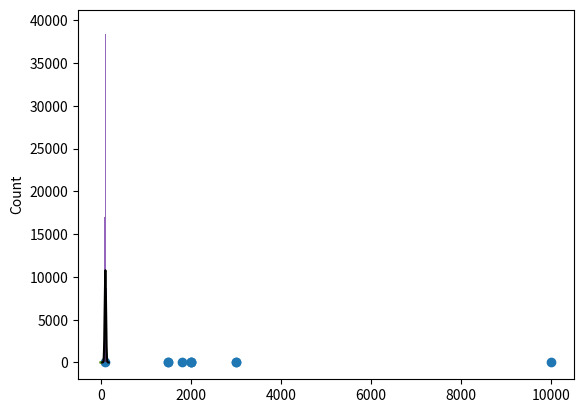
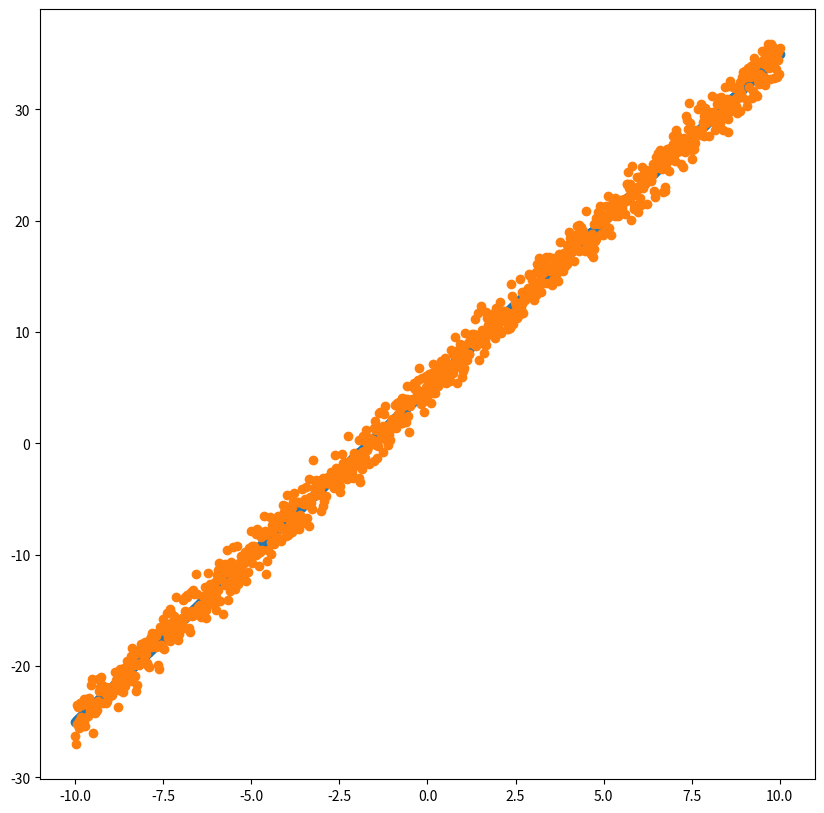
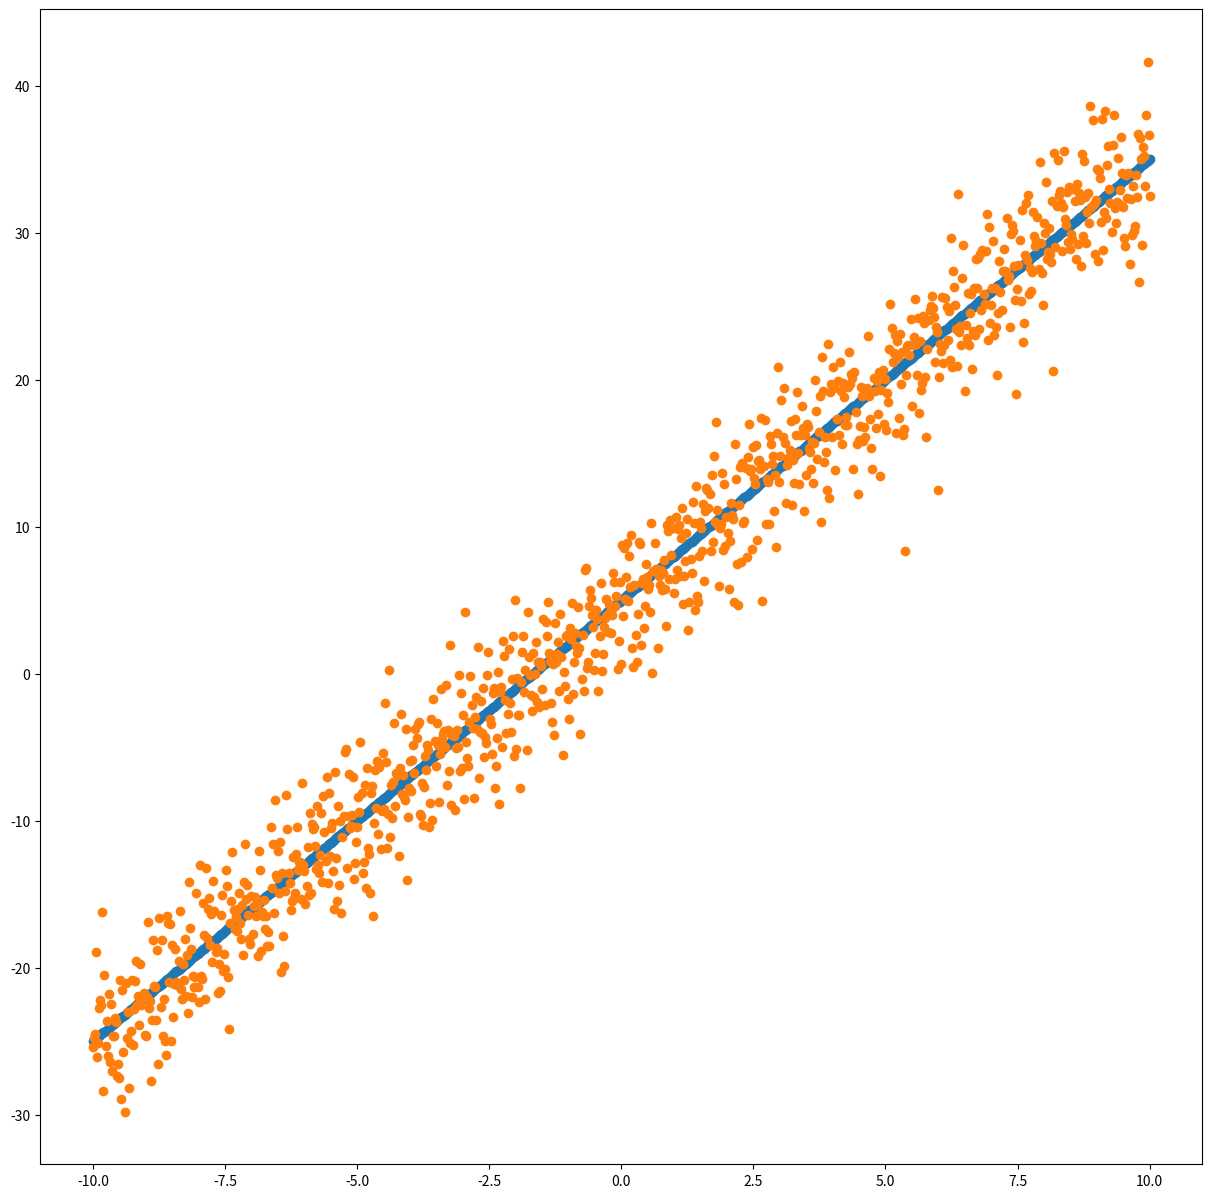
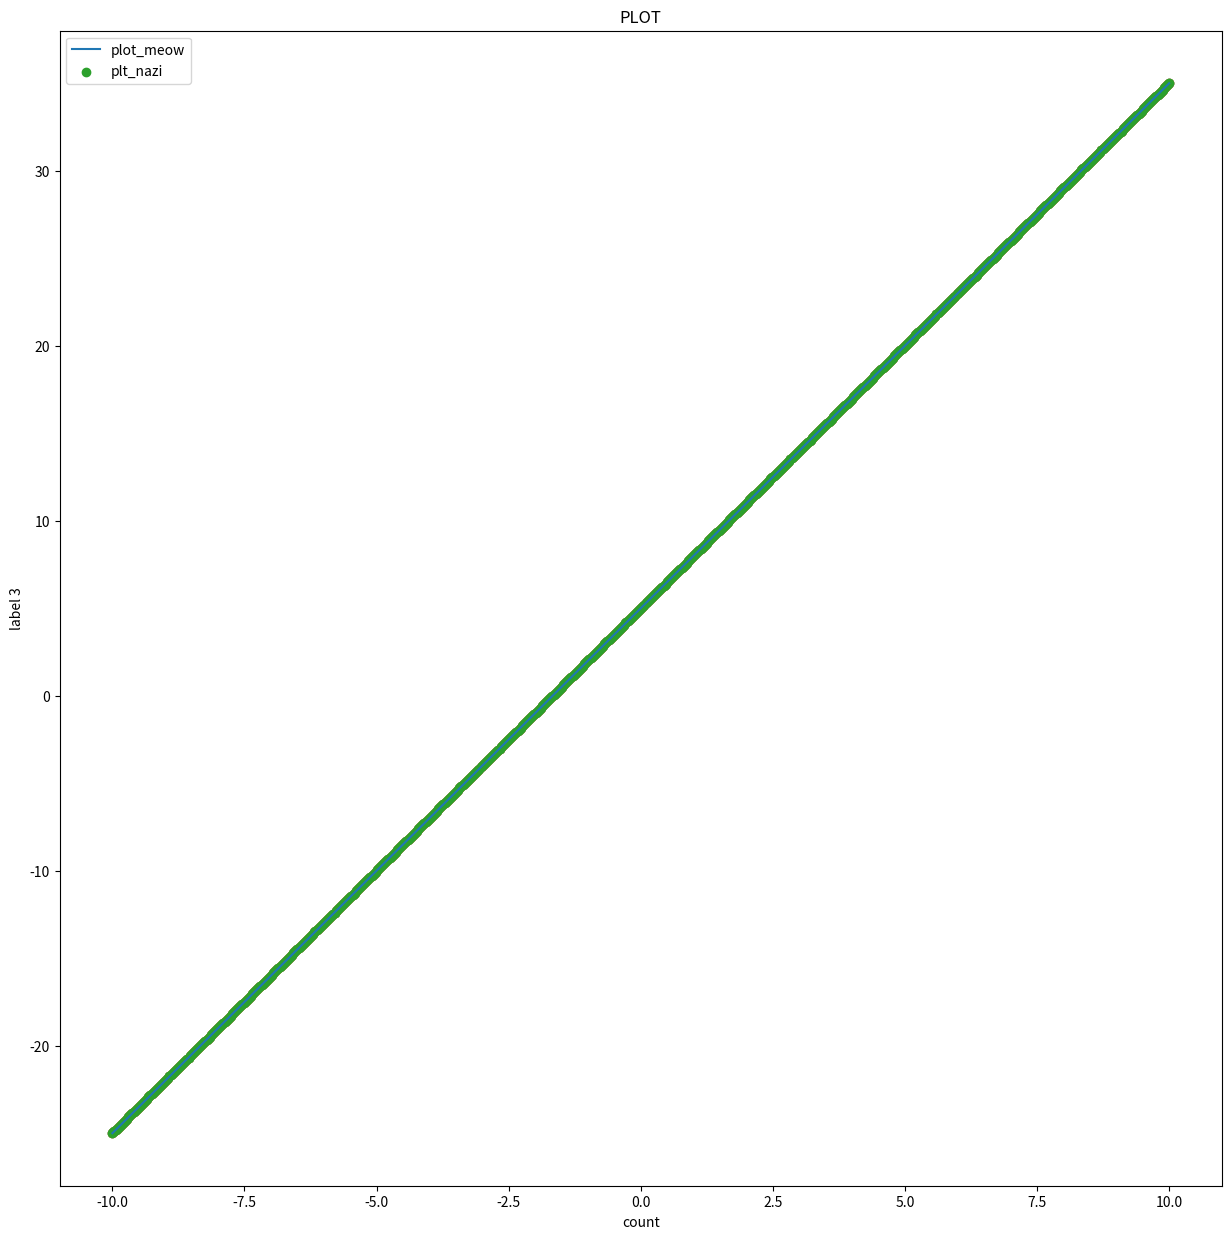
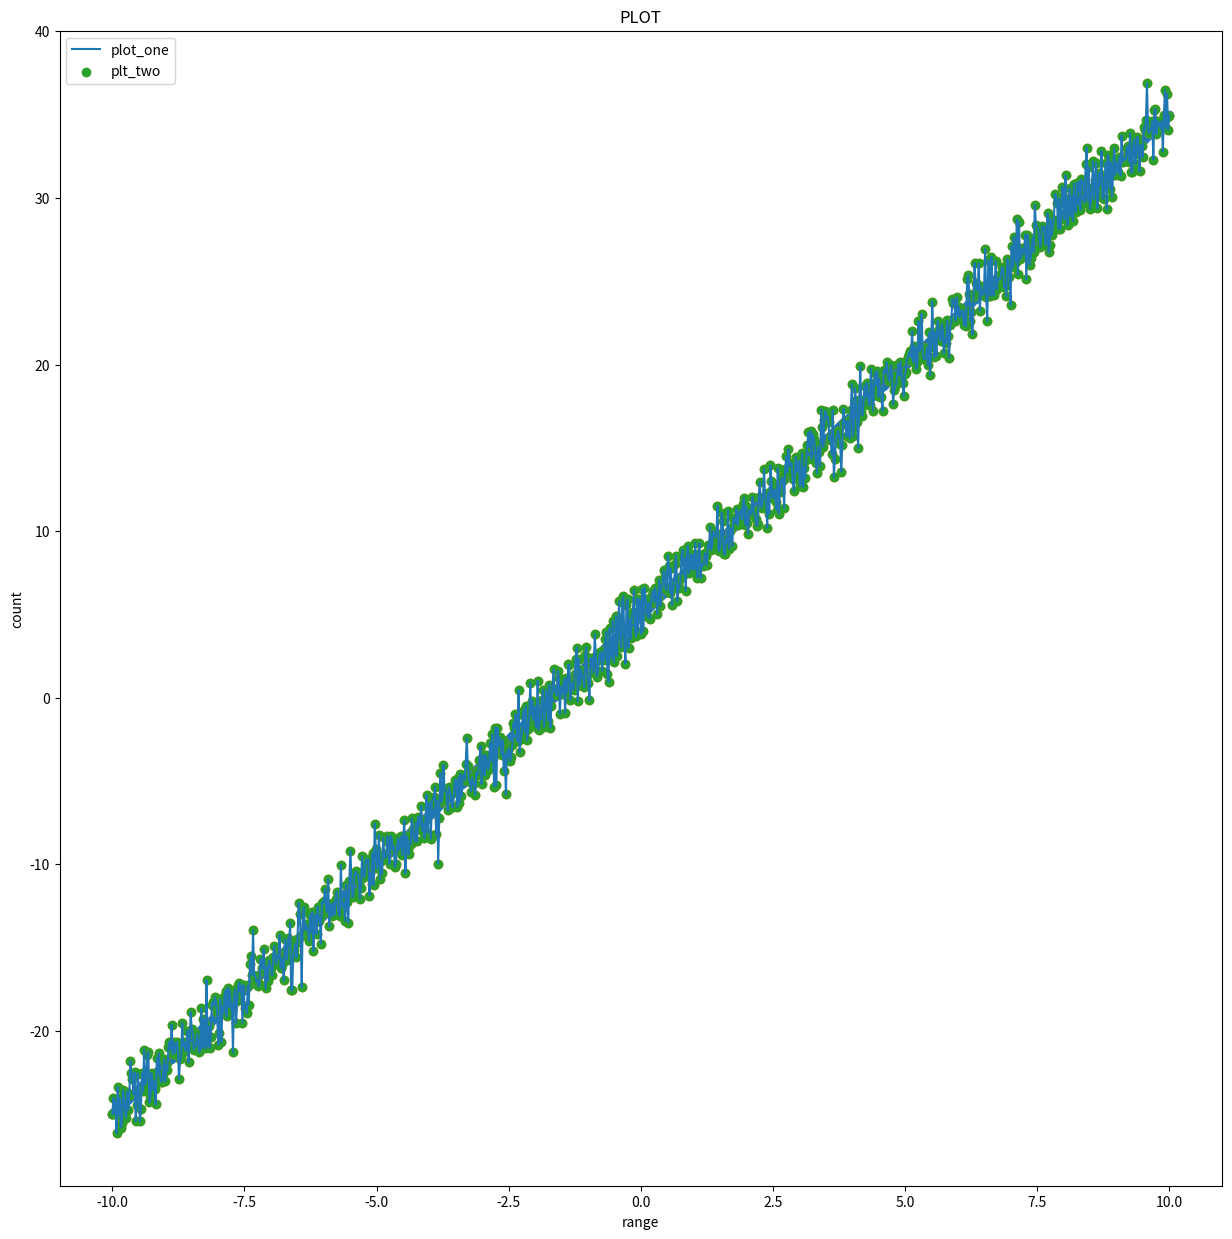
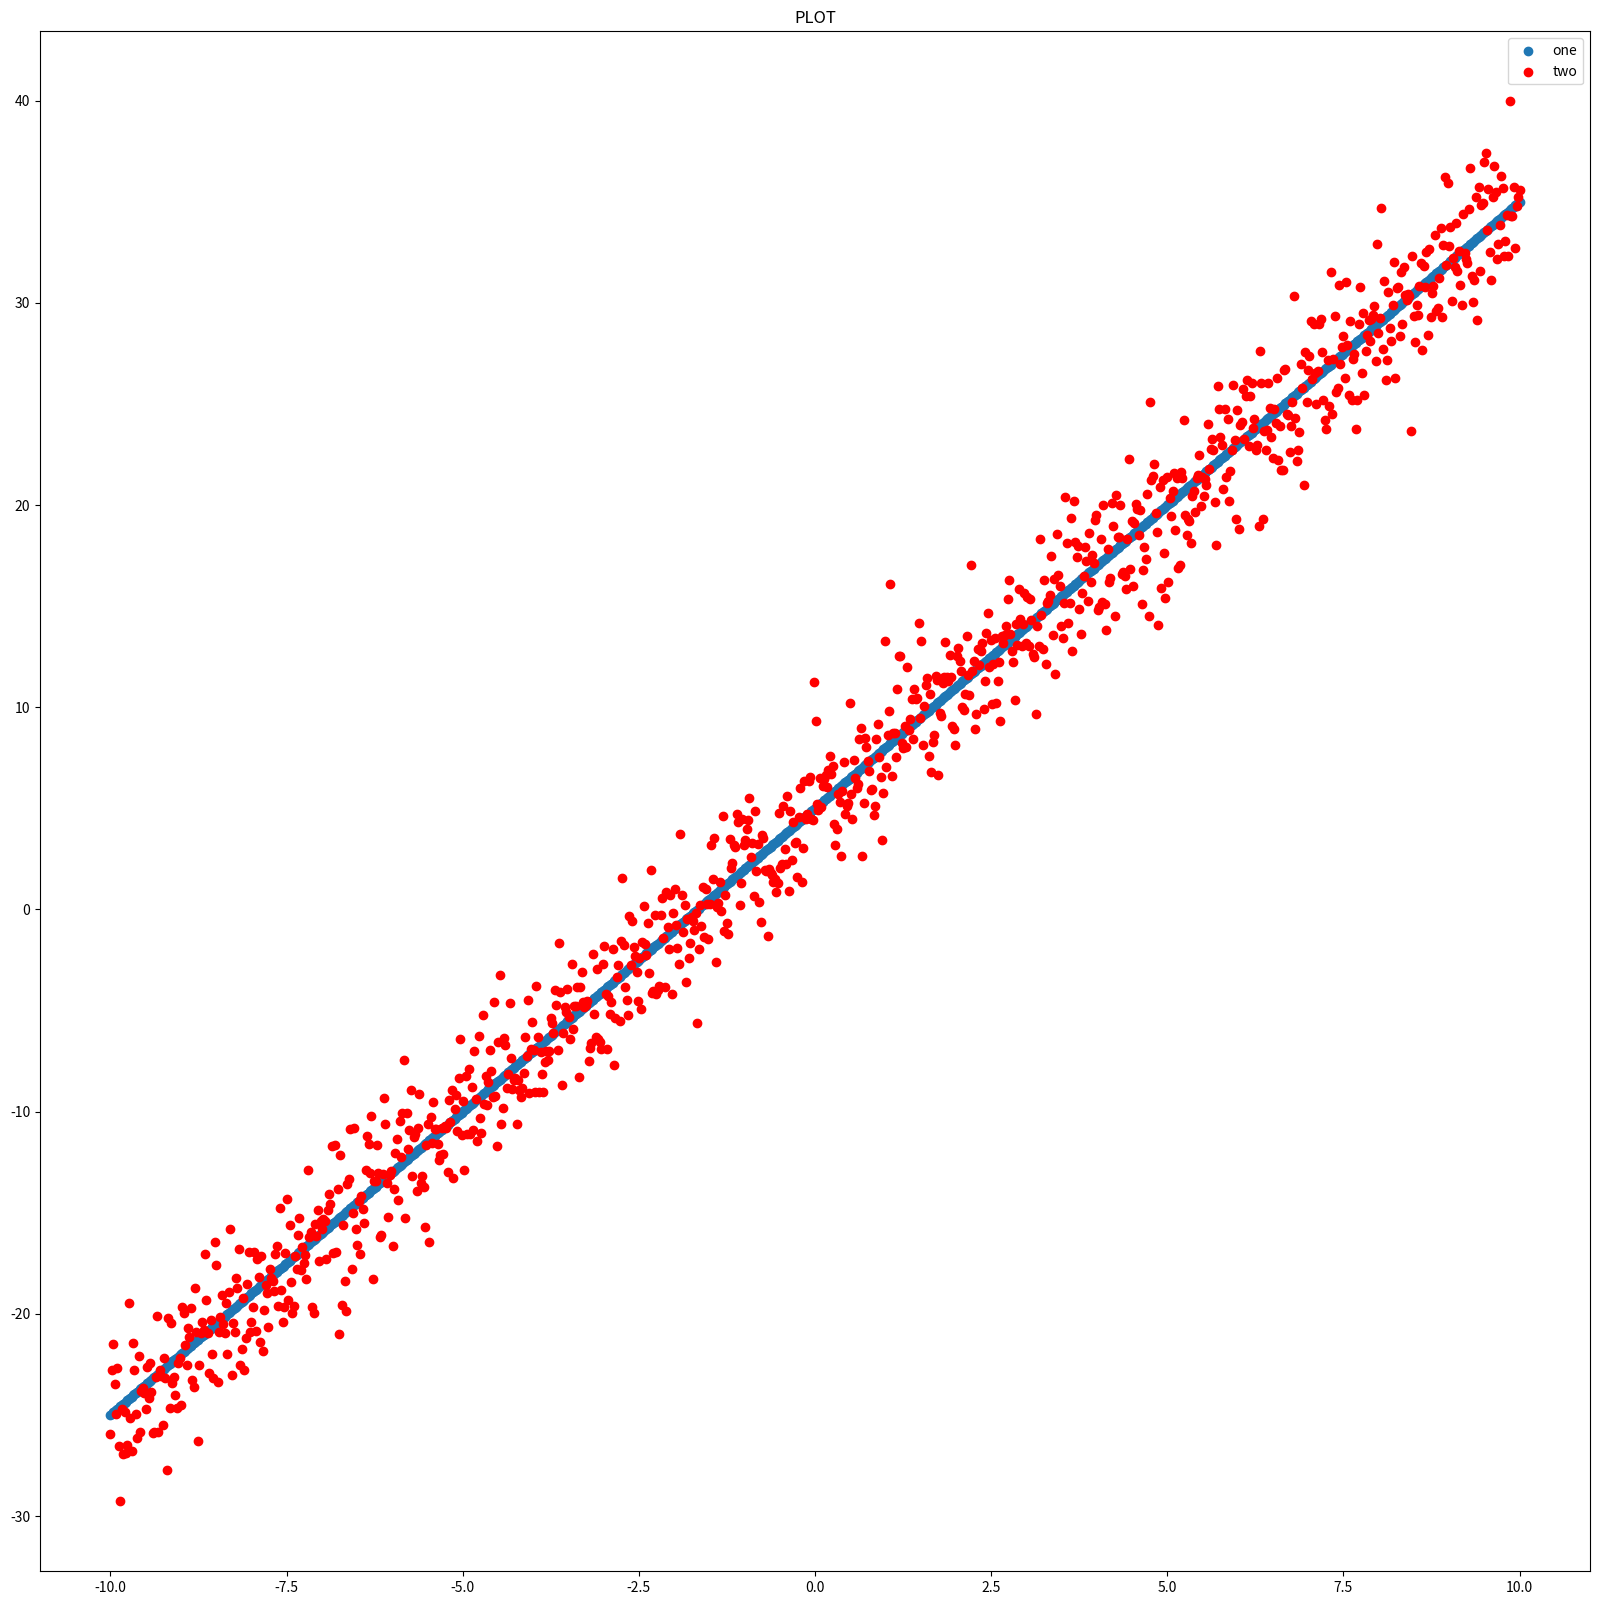

Recreate these plots in Python, in order.
import numpy as np
import matplotlib.pyplot as plt

x = np.arange(1, 10, 0.5)
y = 2 * x + 3

plt.plot(x,y)

x = np.linspace(-2 * np.pi , 2 * np.pi , 10)
y = np.sin(x)
plt.plot(x,y)

x = np.linspace(-2 * np.pi , 2 * np.pi , 100)
y = np.sin(x)
plt.plot(x,y)

income = np.array([100 , 1500 , 1500 , 1800 , 2000 , 2000 , 2000 , 3000 , 3000 , 10000])
age = np.array([85 , 33 , 32 , 35 , 10 , 45 , 28 , 40 , 38 , 50])
plt.scatter(income , age)

plt.hist(income , bins = 5)

x = np.random.normal(100 , 15 , 1000000)
plt.hist(x , bins = 100)

import seaborn as sns
sns.histplot(x , kde = True , color = "black")

# 1 تمرین :  هزار عدد بین 10 و - 10 تولید بشه که روی ایگرگ نویز ایجاد بشه با میانگین 0 و انحراف معیار
plt.figure(figsize =(10 , 10))
x = np.linspace(-10 , 10 , 1000)
y = x * 3 + 5
meow = plt.scatter(x , y)
y2 =  np.random.normal(0 , 1 , 1000)
y = y + y2
nigga = plt.scatter(x , y)

plt.figure(figsize =(15 , 15))
x = np.linspace(-10 , 10 , 1000)
y = x * 3 + 5
meow = plt.scatter(x , y)
y2 =  np.random.normal(0 , 3 , 1000)
y = y + y2
nigga = plt.scatter(x , y)

plt.figure(figsize =(15 , 15))
x = np.linspace(-10 , 10 , 1000)
y = x * 3 + 5
meow = plt.scatter(x , y)
y2 =  np.random.normal(0 , 3 , 1000)
y_hat = y + y2
nigga = plt.scatter(x , y)
plt.plot(x , y , label = "plot_meow")
plt.scatter(x,y ,label = "plt_nazi")
plt.xlabel("count")
plt.ylabel("label 3")
plt.title("PLOT")
plt.legend()

plt.figure(figsize =(15 , 15))
x = np.linspace(-10 , 10 , 1000)
y = x * 3 + 5
meow = plt.scatter(x , y)
y_hat =  np.random.normal(0 , 1 , 1000)
y = y + y_hat
nigga = plt.scatter(x , y)

plt.plot(x , y , label = "plot_one")
plt.scatter(x,y ,label = "plt_two")
plt.xlabel("range")
plt.ylabel("count")
plt.title("PLOT")
plt.legend()

plt.figure(figsize =(20 , 20))
x = np.linspace(-10 , 10 , 1000)
y = x * 3 + 5
s = plt.scatter(x , y , label = "one")
n =  np.random.normal(0 , 2 , 1000)
y_hat = y + n
s_hat = plt.scatter(x , y_hat , c = "r" , label = "two")
plt.title("PLOT")
plt.legend()

# Fit Regression for up plot , y = ax + b
a  = np.sum((x - np.mean(x)) * (y_hat - np.mean(y_hat))) / np.sum((x - np.mean(x)) ** 2)
print(f"a : {a}")
b = np.mean(y_hat) - a * np.mean(x)
print(f"b : {b}")



